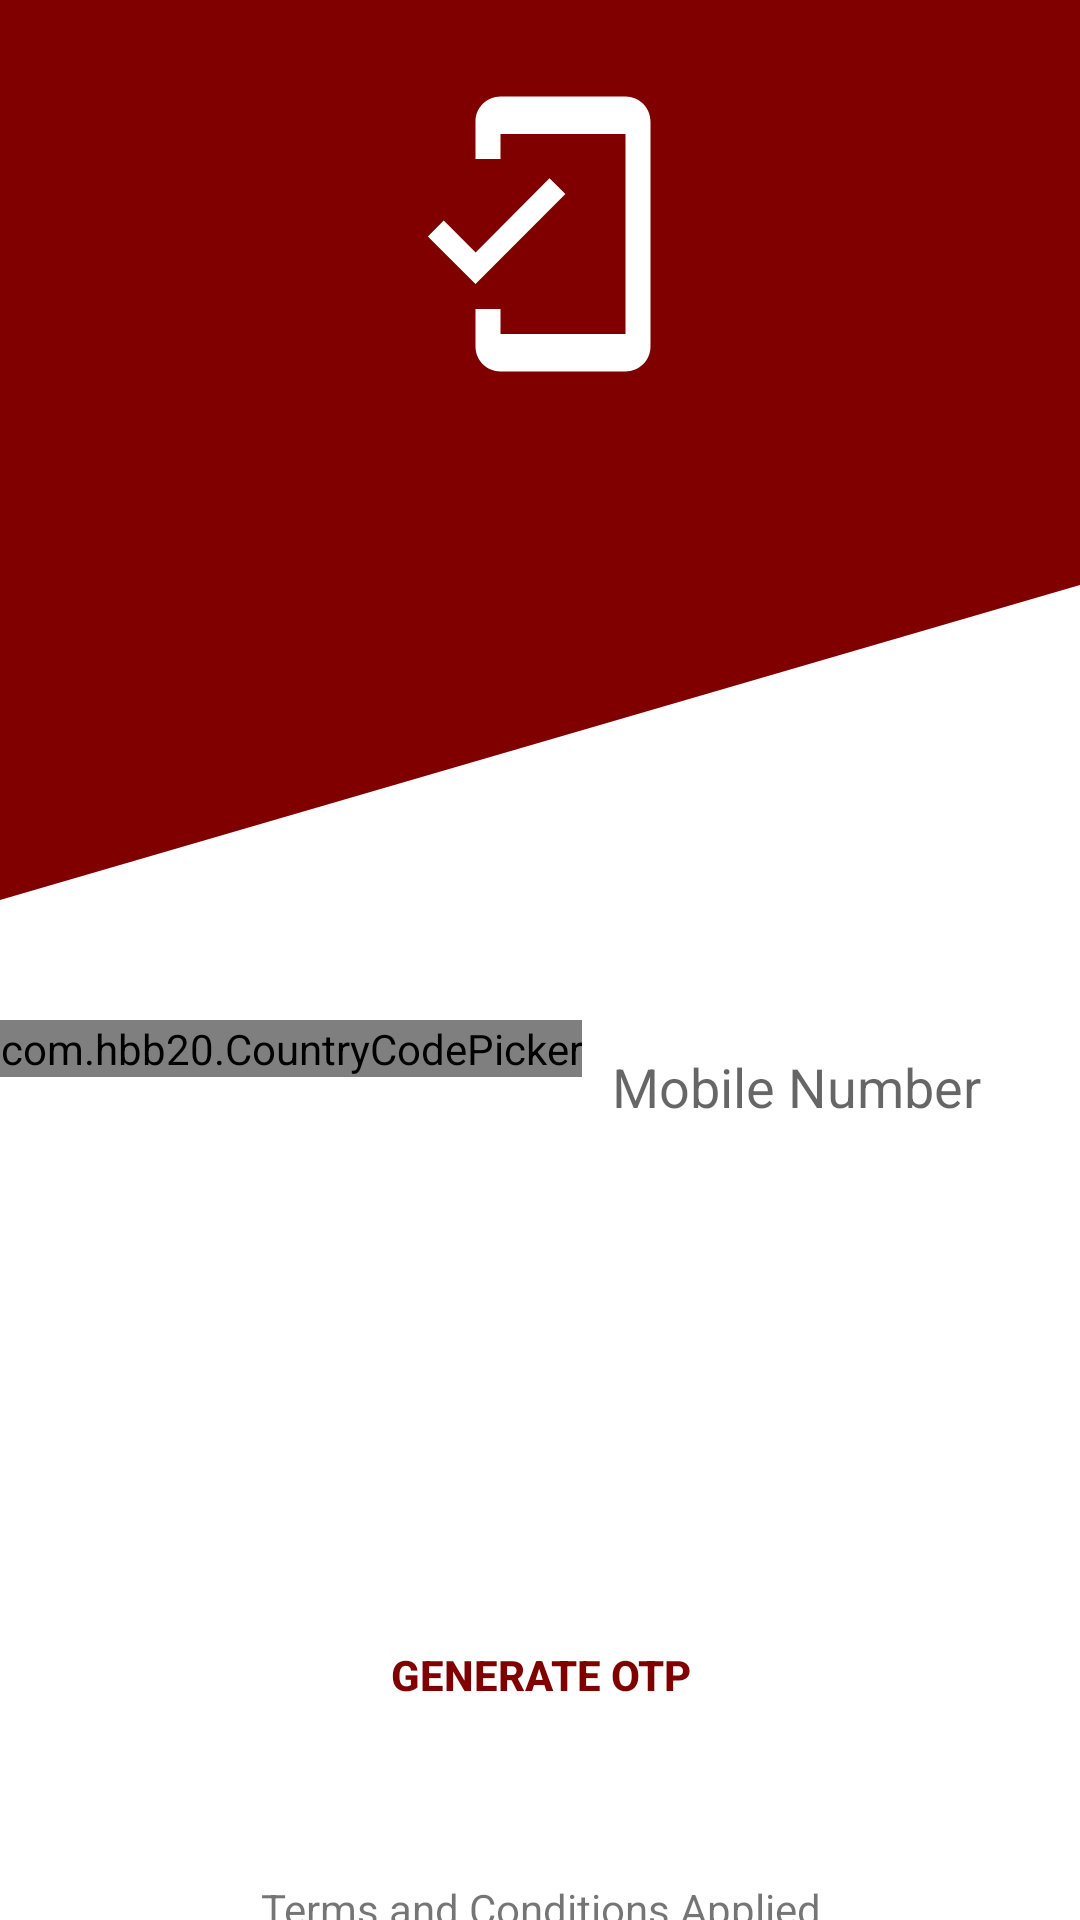

Here is an Android app screen rendered from its layout file. Give the layout XML and the strings, colors and styles it references.
<!-- AndroidManifest.xml: activity theme Theme.AppCompat.Light.NoActionBar -->
<!-- res/layout/activity_login.xml -->
<?xml version="1.0" encoding="utf-8"?>
<androidx.constraintlayout.widget.ConstraintLayout xmlns:android="http://schemas.android.com/apk/res/android"
    xmlns:app="http://schemas.android.com/apk/res-auto"
    xmlns:tools="http://schemas.android.com/tools"
    android:layout_width="match_parent"
    android:layout_height="match_parent"
    tools:context=".activity.LoginActivity"
    android:orientation="vertical"
    android:background="@android:color/white">

    <View
        android:id="@+id/view"
        android:layout_width="match_parent"
        android:layout_height="150dp"
        app:layout_constraintLeft_toLeftOf="parent"
        app:layout_constraintLeft_toRightOf="parent"
        app:layout_constraintTop_toTopOf="parent"
        android:background="@color/faintRed"/>

    <View
        android:id="@+id/view2"
        android:layout_width="match_parent"
        android:layout_height="150dp"
        app:layout_constraintLeft_toLeftOf="parent"
        app:layout_constraintRight_toRightOf="parent"
        app:layout_constraintTop_toBottomOf="@+id/view"
        android:background="@drawable/ic_wave_red"/>

    <LinearLayout
        android:id="@+id/mobile_ccp"
        android:layout_width="match_parent"
        android:layout_height="wrap_content"
        android:layout_marginTop="40dp"
        android:orientation="horizontal"
        app:layout_constraintHorizontal_bias="0.0"
        app:layout_constraintLeft_toLeftOf="parent"
        app:layout_constraintRight_toRightOf="parent"
        app:layout_constraintTop_toBottomOf="@+id/view2">

        <com.hbb20.CountryCodePicker
            android:id="@+id/ccp"
            android:layout_width="wrap_content"
            android:layout_height="wrap_content" />

        <EditText
            android:id="@+id/MOBILE"
            android:layout_width="match_parent"
            android:layout_height="wrap_content"
            android:background="@drawable/round_border"
            android:hint="Mobile Number"
            android:inputType="phone"
            android:padding="10dp"
            android:textColor="@color/red" />


    </LinearLayout>

    <Button
        android:layout_width="match_parent"
        android:background="@drawable/round_border"
        android:layout_marginLeft="10dp"
        android:layout_marginRight="10dp"
        app:layout_constraintLeft_toLeftOf="parent"
        app:layout_constraintRight_toRightOf="parent"
        android:layout_height="wrap_content"
        android:textColor="@color/faintRed"
        android:layout_gravity="center"
        app:layout_constraintTop_toBottomOf="@+id/mobile_ccp"
        android:text="Generate OTP"
        android:textStyle="bold"
        android:layout_marginTop="150dp"
        android:id="@+id/generate"
        />

    <TextView
        android:layout_width="match_parent"
        android:layout_height="wrap_content"
        android:layout_marginTop="50dp"
        android:gravity="center_horizontal"
        android:text="Terms and Conditions Applied"
        app:layout_constraintBottom_toBottomOf="parent"
        app:layout_constraintLeft_toLeftOf="parent"
        app:layout_constraintRight_toRightOf="parent"
        app:layout_constraintTop_toBottomOf="@+id/generate" />

    <ImageView
        android:id="@+id/imageView2"
        android:layout_width="wrap_content"
        android:layout_height="wrap_content"
        android:layout_marginTop="28dp"
        app:layout_constraintEnd_toEndOf="parent"
        app:layout_constraintHorizontal_bias="0.498"
        app:layout_constraintStart_toStartOf="parent"
        app:layout_constraintTop_toTopOf="parent"
        app:srcCompat="@drawable/ic_baseline_mobile_friendly_24" />

</androidx.constraintlayout.widget.ConstraintLayout>
<!-- resources referenced by this layout -->
<resources>
  <color name="faintRed">#800000</color>
  <color name="red">#800000</color>
  <!-- drawable ic_baseline_mobile_friendly_24 (drawable) -->
  <vector android:height="100dp" android:tint="#FFFFFF"
      android:viewportHeight="24" android:viewportWidth="24"
      android:width="100dp" xmlns:android="http://schemas.android.com/apk/res/android">
      <path android:fillColor="@android:color/white" android:pathData="M19,1H9c-1.1,0 -2,0.9 -2,2v3h2V4h10v16H9v-2H7v3c0,1.1 0.9,2 2,2h10c1.1,0 2,-0.9 2,-2V3c0,-1.1 -0.9,-2 -2,-2zM7.01,13.47l-2.55,-2.55 -1.27,1.27L7,16l7.19,-7.19 -1.27,-1.27z"/>
  </vector>
  <!-- drawable ic_wave_red (drawable) -->
  <vector xmlns:android="http://schemas.android.com/apk/res/android"
      android:width="1440dp"
      android:height="320dp"
      android:viewportWidth="1440"
      android:viewportHeight="320">
    <path
        android:pathData="M0,320L1440,96L1440,0L0,0Z"
        android:fillColor="#800000"/>
  </vector>
</resources>
